Image classification data set "mstar" (Tao-ran-ju/-2026-- on GitHub). Class labels (4): BMP2 serial number 9563, BRDM-2, BTR70 serial number C71, BTR-60.

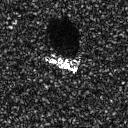
Label: BMP2 serial number 9563

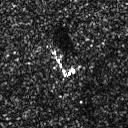
Label: BRDM-2

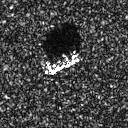
Label: BTR70 serial number C71

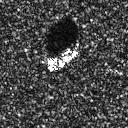
Label: BTR-60

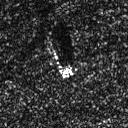
Label: BRDM-2

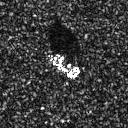
Label: BTR-60
